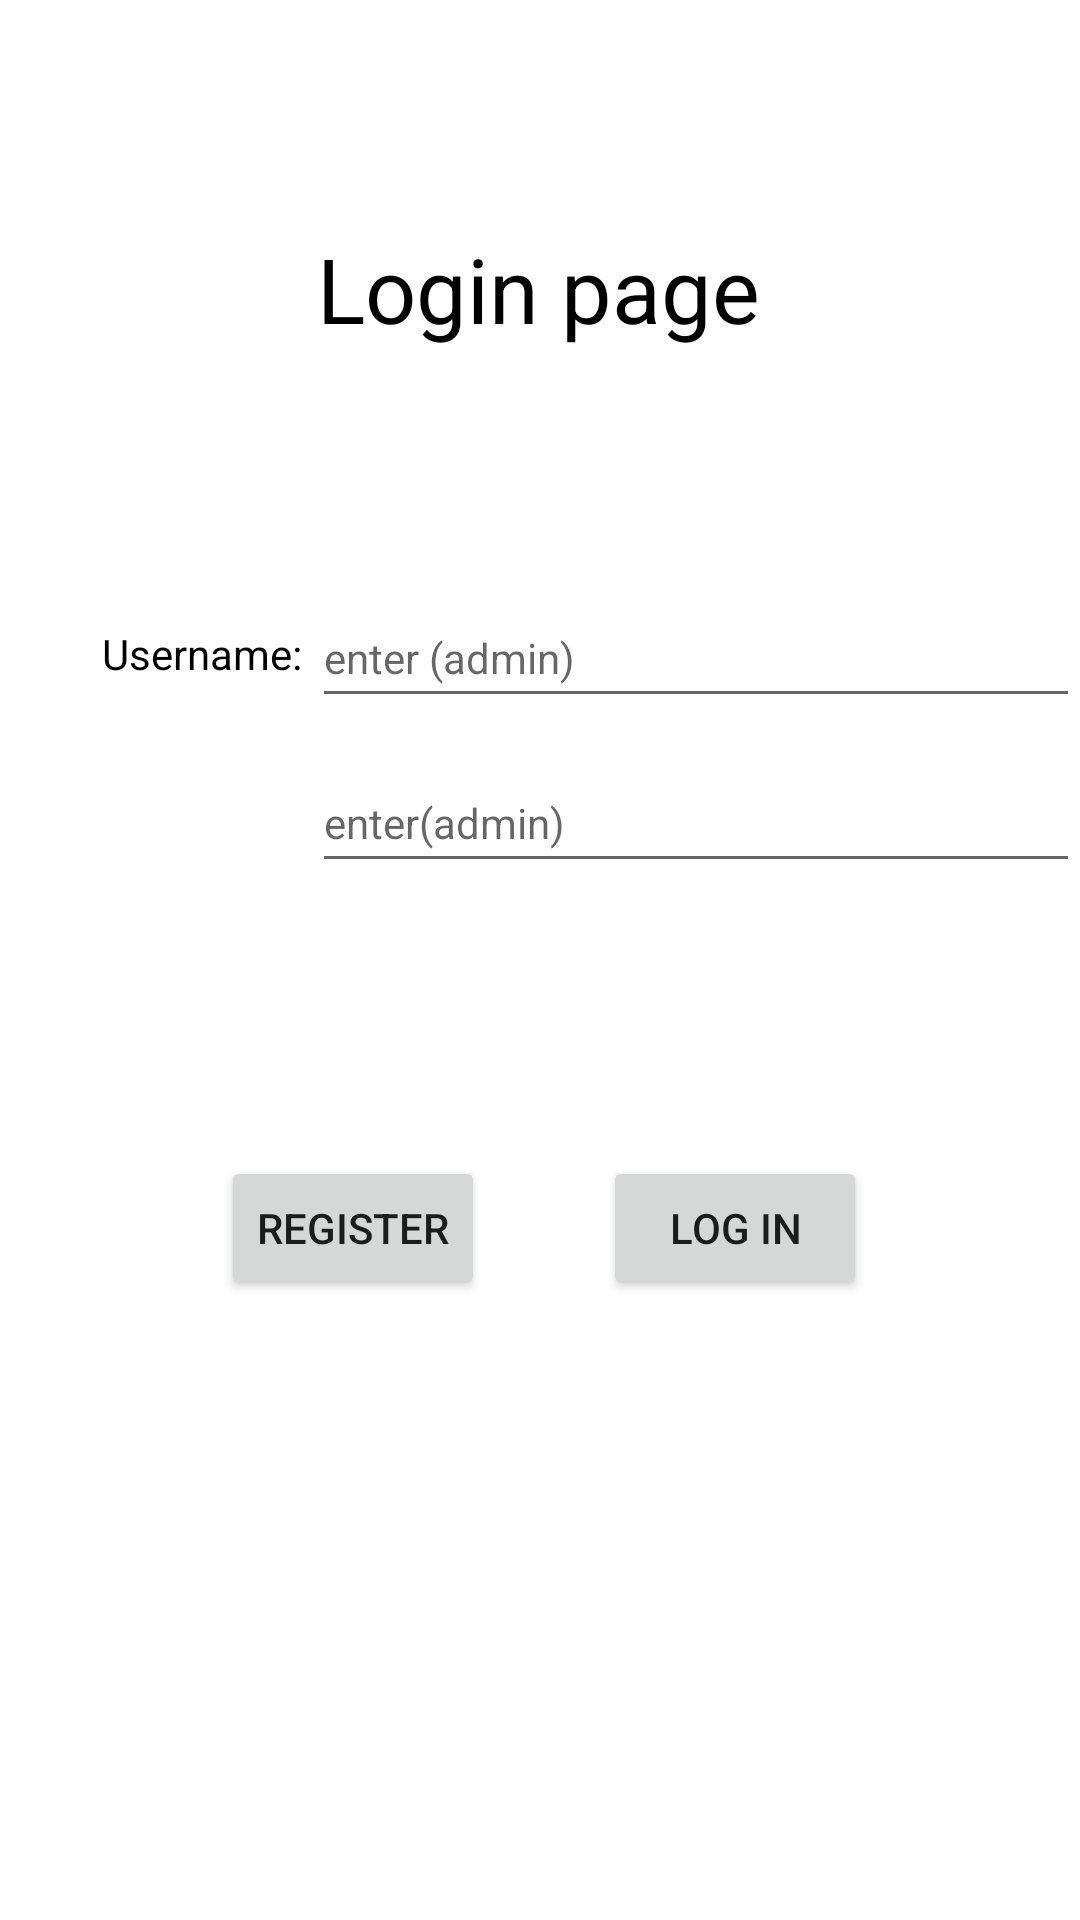

Layout XML and referenced resources for this Android screen:
<!-- AndroidManifest.xml: application theme Theme.Museum2 -->
<!-- res/layout/activity_login.xml -->
<?xml version="1.0" encoding="utf-8"?>
<androidx.constraintlayout.widget.ConstraintLayout xmlns:android="http://schemas.android.com/apk/res/android"
    xmlns:app="http://schemas.android.com/apk/res-auto"
    xmlns:tools="http://schemas.android.com/tools"
    android:layout_width="match_parent"
    android:layout_height="match_parent"
    tools:context=".Login">

    <TextView
        android:id="@+id/loginpage"
        android:layout_width="wrap_content"
        android:layout_height="wrap_content"
        android:layout_marginTop="76dp"
        android:text="Login page"
        android:textColor="#000000"
        android:textSize="30sp"
        app:layout_constraintEnd_toEndOf="parent"
        app:layout_constraintHorizontal_bias="0.498"
        app:layout_constraintStart_toStartOf="parent"
        app:layout_constraintTop_toTopOf="parent" />

    <TextView
        android:id="@+id/usernametxt"
        android:layout_width="70dp"
        android:layout_height="17dp"
        android:layout_marginTop="92dp"
        android:text="Username: "
        android:textColor="#000000"
        app:layout_constraintEnd_toEndOf="parent"
        app:layout_constraintHorizontal_bias="0.117"
        app:layout_constraintStart_toStartOf="parent"
        app:layout_constraintTop_toBottomOf="@+id/loginpage" />

    <TextView
        android:id="@+id/passwordtxt"
        android:layout_width="wrap_content"
        android:layout_height="wrap_content"
        android:layout_marginBottom="448dp"
        android:text="Password:"
        android:textColor="#000000"
        app:layout_constraintBottom_toBottomOf="parent"
        app:layout_constraintEnd_toEndOf="parent"
        app:layout_constraintHorizontal_bias="0.113"
        app:layout_constraintStart_toStartOf="parent"
        app:layout_constraintTop_toBottomOf="@+id/usernametxt"
        app:layout_constraintVertical_bias="0.973" />

    <EditText
        android:id="@+id/usernameentered"
        android:layout_width="256dp"
        android:layout_height="43dp"
        android:layout_marginTop="80dp"
        android:ems="10"
        android:hint="enter (admin)"
        android:inputType="textPersonName"
        android:textSize="14sp"
        app:layout_constraintEnd_toEndOf="parent"
        app:layout_constraintHorizontal_bias="0.636"
        app:layout_constraintStart_toEndOf="@+id/usernametxt"
        app:layout_constraintTop_toBottomOf="@+id/loginpage" />

    <EditText
        android:id="@+id/passwordentered"
        android:layout_width="256dp"
        android:layout_height="43dp"
        android:layout_marginTop="12dp"
        android:ems="10"
        android:hint="enter(admin)"
        android:inputType="textPersonName"
        android:textSize="14sp"
        app:layout_constraintEnd_toEndOf="parent"
        app:layout_constraintHorizontal_bias="0.636"
        app:layout_constraintStart_toEndOf="@+id/usernametxt"
        app:layout_constraintTop_toBottomOf="@+id/usernameentered" />

    <Button
        android:id="@+id/registerbtn"
        android:layout_width="wrap_content"
        android:layout_height="wrap_content"
        android:onClick="gotoregister"
        android:text="register"
        app:layout_constraintBottom_toBottomOf="parent"
        app:layout_constraintEnd_toEndOf="parent"
        app:layout_constraintHorizontal_bias="0.271"
        app:layout_constraintStart_toStartOf="parent"
        app:layout_constraintTop_toTopOf="parent"
        app:layout_constraintVertical_bias="0.651" />

    <Button
        android:id="@+id/loginbtn"
        android:layout_width="wrap_content"
        android:layout_height="wrap_content"
        android:onClick="checklogin"
        android:text="Log In"
        app:layout_constraintBottom_toBottomOf="parent"
        app:layout_constraintEnd_toEndOf="parent"
        app:layout_constraintHorizontal_bias="0.739"
        app:layout_constraintStart_toStartOf="parent"
        app:layout_constraintTop_toTopOf="parent"
        app:layout_constraintVertical_bias="0.651" />
</androidx.constraintlayout.widget.ConstraintLayout>
<!-- resources referenced by this layout -->
<resources>
  <style name="Theme.Museum2" parent="Theme.MaterialComponents.DayNight.DarkActionBar">
          
          <item name="colorPrimary">@color/purple_500</item>
          <item name="colorPrimaryVariant">@color/purple_700</item>
          <item name="colorOnPrimary">@color/white</item>
          
          <item name="colorSecondary">@color/teal_200</item>
          <item name="colorSecondaryVariant">@color/teal_700</item>
          <item name="colorOnSecondary">@color/black</item>
          
          <item name="android:statusBarColor" tools:targetApi="l">?attr/colorPrimaryVariant</item>
          
      </style>
  <!-- not gathered from this repository: default colours our renderer supplied (Android Studio template values) -->
  <color name="purple_500">#FF6200EE</color>
  <color name="purple_700">#FF3700B3</color>
  <color name="teal_200">#FF03DAC5</color>
  <color name="teal_700">#FF018786</color>
  <color name="black">#FF000000</color>
  <color name="white">#FFFFFFFF</color>
</resources>
